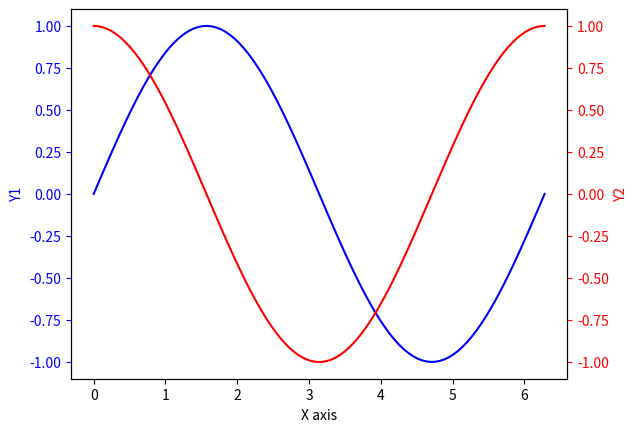

Generate this figure with matplotlib:
import matplotlib.pyplot as plt
import numpy as np

# Create some data
x = np.linspace(0, 2*np.pi, 100)
y1 = np.sin(x)
y2 = np.cos(x)
y3 = np.cos(x)

fig, ax1 = plt.subplots()

# Plot the first line on the first y-axis
ax1.plot(x, y1, 'b-')
ax1.set_xlabel('X axis')
ax1.set_ylabel('Y1', color='b')
ax1.tick_params('y', colors='b')

# Create the second y-axis and plot the second line
ax2 = ax1.twinx()
ax2.plot(x, y2, 'r-')
ax2.set_ylabel('Y2', color='r')
ax2.tick_params('y', colors='r')

plt.show()
